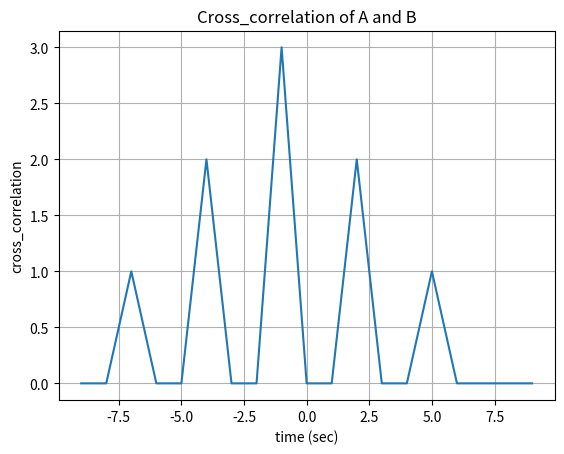

Here is the Python script that generated this plot:
""" HNGN001 Created on Tue Jun 11 08:34:11 2019
(two days before 190613) (1month before 190711)"""

s1="""HNGN1は、澄江さんが亡くなる2日前に書いたもの。輻射伝熱について勉強しようとしていた。
仏像を1000体彫るように、Pythonコードを1000作る\n """


"""
このプログラムでは、NumPyのcorrelate関数を使用してAとBの相互相関を計算し、その結果から時間ずれを求めています。

ここで、

式 np.arange(-len(data_A) + 1, len(data_A), 1) * dt は、time_axis を設定するためのものです。time_axis は相互相関の時間軸を表しており、各データポイントが何秒後かを示します。

np.arange 関数は、指定された範囲で等間隔の値の配列を生成します。この場合、開始点は -len(data_A) + 1 です。これは、data_A の長さにマイナス1を掛けているのは、data_A の左端（先頭）のデータポイントが相互相関の中心になるようにするためです。

相互相関の計算では、2つの時系列データが重なっている必要があります。そのため、相互相関の中心を正確に計算するには、2つのデータの長さを考慮する必要があります。しかし、相互相関の計算の際には片方のデータをフリップ（反転）させるため、正確には len(data_A) - 1 のようにする必要があります。しかし、相互相関の結果は対称的であるため、実際には左側のデータを中心にしても問題ありません。

最終的に、time_axis の範囲は [-len(data_A) + 1, len(data_A) - 1) となります。これは、相互相関の中心を表し、各データポイントが何秒後かを示します。
"""


import numpy as np
import matplotlib.pyplot as plt

# 時系列データAとB（仮のデータ）
data_A = np.array([0, 0, 1, 0, 0, 1, 0, 0, 1, 0])
data_B = np.array([0, 0, 0, 1, 0, 0, 1, 0, 0, 1])

# 時間幅dtを設定
dt = 1  # 仮に1とします（実際のデータに合わせて変更してください）

# 相互相関を計算
cross_correlation = np.correlate(data_A, data_B, mode='full')

# 時間軸を設定
time_axis = np.arange(-len(data_A) + 1, len(data_A), 1) * dt

# 相互相関の値をプロット
fig, ax = plt.subplots()
ax.plot(time_axis, cross_correlation)
ax.set(xlabel='time (sec)', ylabel='cross_correlation', title='Cross_correlation of A and B')
ax.grid(True)

# 最大値の位置（時間ずれ (sec) ）を求める
max_index = np.argmax(cross_correlation)
time_shift = time_axis[max_index]

# プリント出力
print("最大値の位置（時間ずれ）:", time_shift)

# プロット表示
plt.show()

